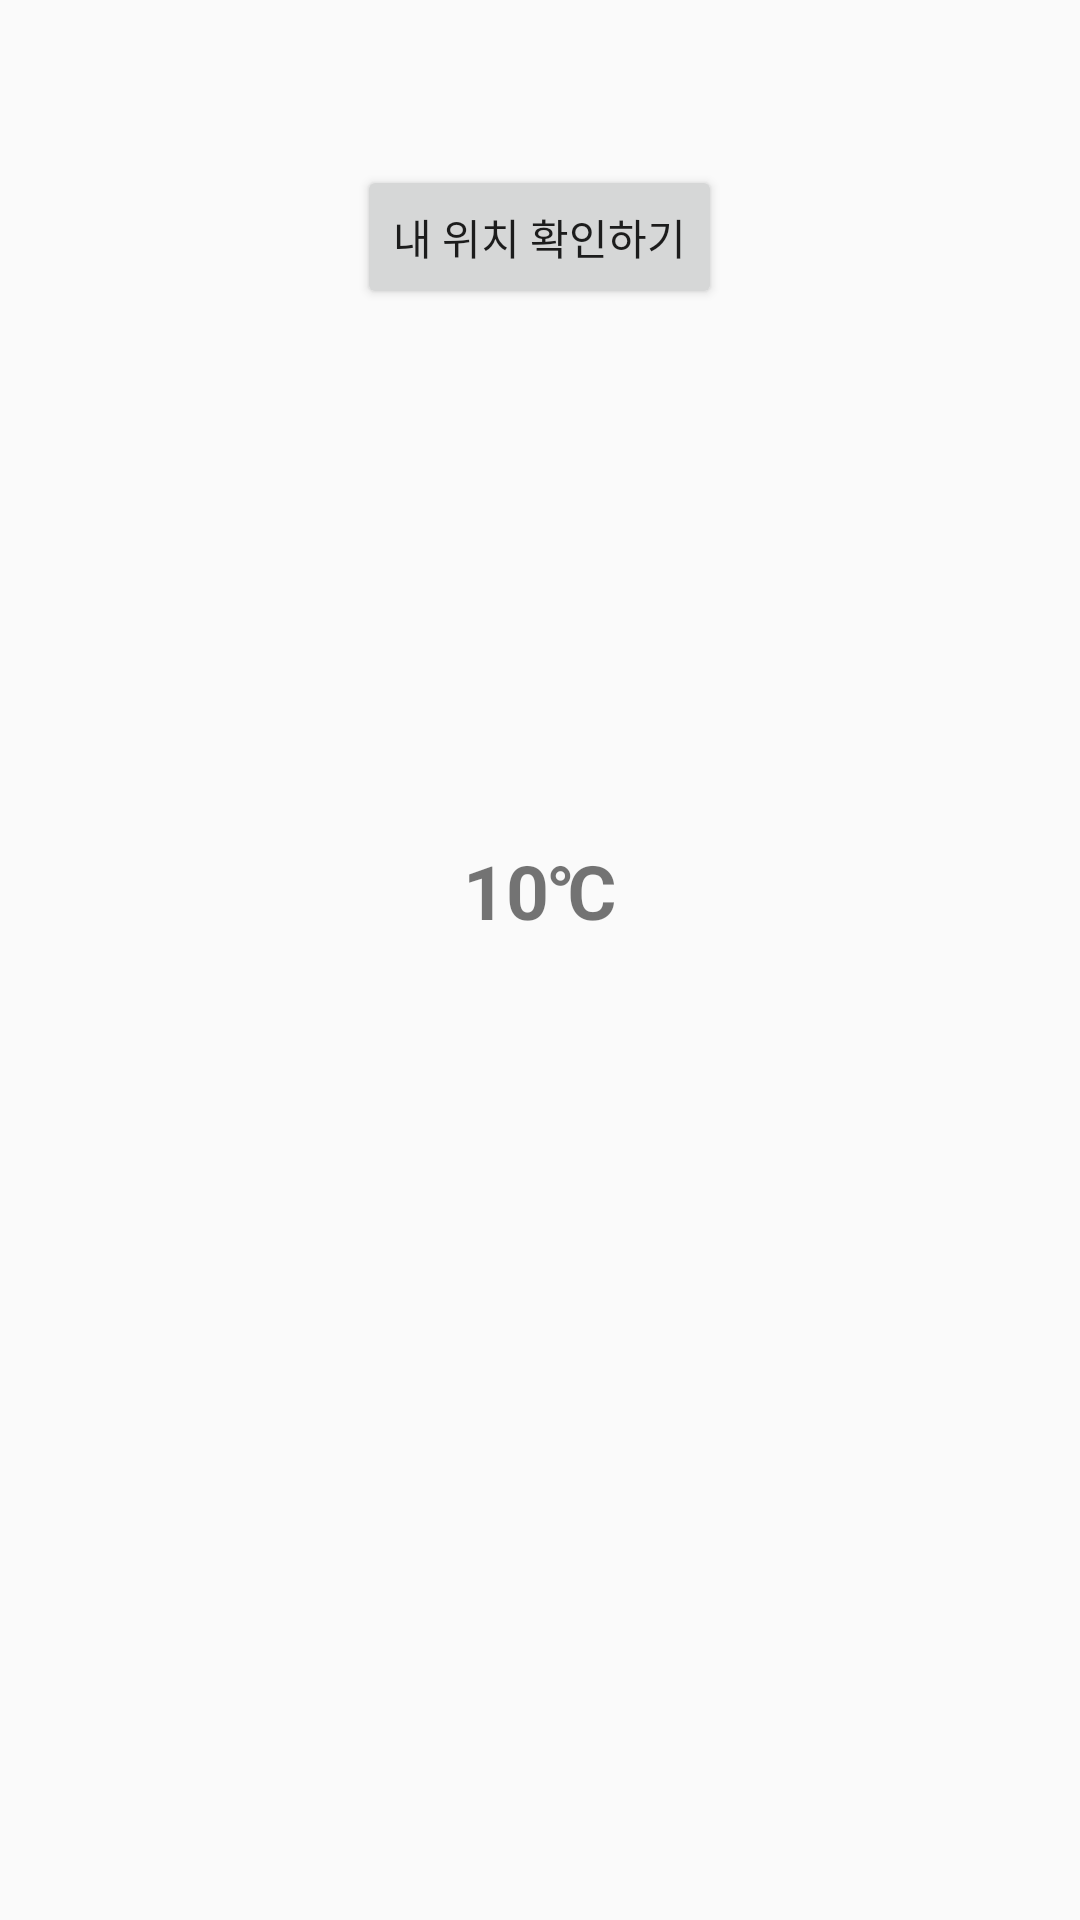

This screen was rendered from an Android layout file. Write that file and the resources it references.
<!-- AndroidManifest.xml: application theme AppTheme -->
<!-- res/layout/activity_weather.xml -->
<?xml version="1.0" encoding="utf-8"?>
<RelativeLayout xmlns:android="http://schemas.android.com/apk/res/android"
    android:layout_width="match_parent" android:layout_height="match_parent"
    android:orientation="vertical">

    <Button
        android:id="@+id/btn"
        android:layout_width="wrap_content"
        android:layout_height="wrap_content"
        android:layout_alignParentTop="true"
        android:layout_centerHorizontal="true"
        android:layout_marginTop="55dp"
        android:text="내 위치 확인하기"/>

    <ImageView
        android:id="@+id/weatherIcon"
        android:layout_width="70dp"
        android:layout_height="70dp"
        android:layout_alignParentLeft="true"
        android:layout_alignParentTop="true"
        android:layout_alignParentRight="true"
        android:layout_marginTop="200dp"
        android:src="@drawable/clearsky" />

    <TextView
        android:id="@+id/weatherText"
        android:layout_width="wrap_content"
        android:layout_height="wrap_content"
        android:layout_centerHorizontal="true"
        android:layout_marginTop="280dp"
        android:text="10℃"
        android:textSize="25dp"
        android:textStyle="bold" />

</RelativeLayout>
<!-- resources referenced by this layout -->
<resources>
  <style name="AppTheme" parent="Theme.AppCompat.Light.NoActionBar" />
</resources>
